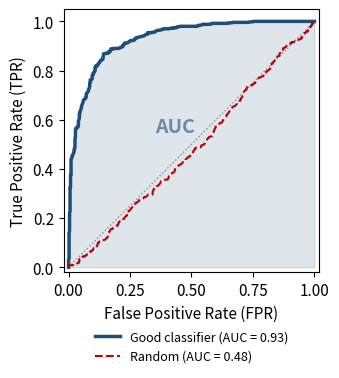

The matplotlib source for this figure: (Note: this script raises an exception after producing the figure.)
# Figure: Basic ROC curve with AUC shading
# Reference: Bishop & Bishop (2024), Fig. 5.5b
# Chapter: 05
# Quantlet: https://github.com/danpele/NEURAL_BIZ/tree/master/Bishop_Ch_05

import numpy as np
import matplotlib
matplotlib.use('Agg')
import matplotlib.pyplot as plt
from scipy.special import expit
import os

# Course colors
BLUE    = '#1f4e79'
CRIMSON = '#c00000'
GREEN   = '#2e7d32'
GRAY    = '#333333'

plt.rcParams['figure.facecolor'] = 'none'
plt.rcParams['axes.facecolor']   = 'none'
plt.rcParams['savefig.transparent'] = True
plt.rcParams['legend.framealpha'] = 0.0
plt.rcParams['font.size'] = 11

np.random.seed(42)

# Generate synthetic scores for a good classifier
N = 500
y_true = np.concatenate([np.zeros(N), np.ones(N)])
scores_good = np.concatenate([
    np.random.normal(-0.8, 1.0, N),
    np.random.normal(1.2, 1.0, N)
])
scores_random = np.random.randn(2 * N)

# Compute ROC
def compute_roc(y, s, n_t=1000):
    thresholds = np.linspace(s.max() + 1, s.min() - 1, n_t)
    tpr, fpr = [], []
    for t in thresholds:
        pred = (s >= t).astype(int)
        tp = np.sum((pred == 1) & (y == 1))
        fp = np.sum((pred == 1) & (y == 0))
        fn = np.sum((pred == 0) & (y == 1))
        tn = np.sum((pred == 0) & (y == 0))
        tpr.append(tp / (tp + fn) if (tp + fn) > 0 else 0)
        fpr.append(fp / (fp + tn) if (fp + tn) > 0 else 0)
    return np.array(fpr), np.array(tpr)

fpr_good, tpr_good = compute_roc(y_true, scores_good)
fpr_rand, tpr_rand = compute_roc(y_true, scores_random)
auc_good = np.trapezoid(tpr_good, fpr_good)
auc_rand = np.trapezoid(tpr_rand, fpr_rand)

fig, ax = plt.subplots(figsize=(5, 4))

# AUC shading
ax.fill_between(fpr_good, tpr_good, alpha=0.15, color=BLUE)

# ROC curves
ax.plot(fpr_good, tpr_good, color=BLUE, lw=2.5,
        label=f'Good classifier (AUC = {auc_good:.2f})')
ax.plot(fpr_rand, tpr_rand, color=CRIMSON, lw=1.5, linestyle='--',
        label=f'Random (AUC = {auc_rand:.2f})')
ax.plot([0, 1], [0, 1], color=GRAY, lw=1, linestyle=':', alpha=0.5)

# Annotations
ax.annotate('AUC', xy=(0.35, 0.55), fontsize=14, color=BLUE,
            fontweight='bold', alpha=0.6)

ax.set_xlabel('False Positive Rate (FPR)')
ax.set_ylabel('True Positive Rate (TPR)')
ax.set_xlim(-0.02, 1.02)
ax.set_ylim(-0.02, 1.05)
ax.set_aspect('equal')
ax.legend(bbox_to_anchor=(0.5, -0.18), loc='upper center', fontsize=9, ncol=1)

fig.tight_layout()

# Save
out_dir = os.path.join(os.path.dirname(os.path.abspath(__file__)), '..', 'charts')
os.makedirs(out_dir, exist_ok=True)
fig.savefig(os.path.join(out_dir, 'fig5_5b_roc_curve.pdf'), bbox_inches='tight', transparent=True)
fig.savefig(os.path.join(out_dir, 'fig5_5b_roc_curve.png'), bbox_inches='tight', transparent=True, dpi=300)

main_charts = os.path.join(os.path.dirname(os.path.abspath(__file__)), '..', '..', 'charts')
if os.path.exists(main_charts):
    fig.savefig(os.path.join(main_charts, 'fig5_5b_roc_curve.pdf'), bbox_inches='tight', transparent=True)

print(f'Saved fig5_5b_roc_curve (AUC good={auc_good:.2f}, random={auc_rand:.2f})')
plt.close()
